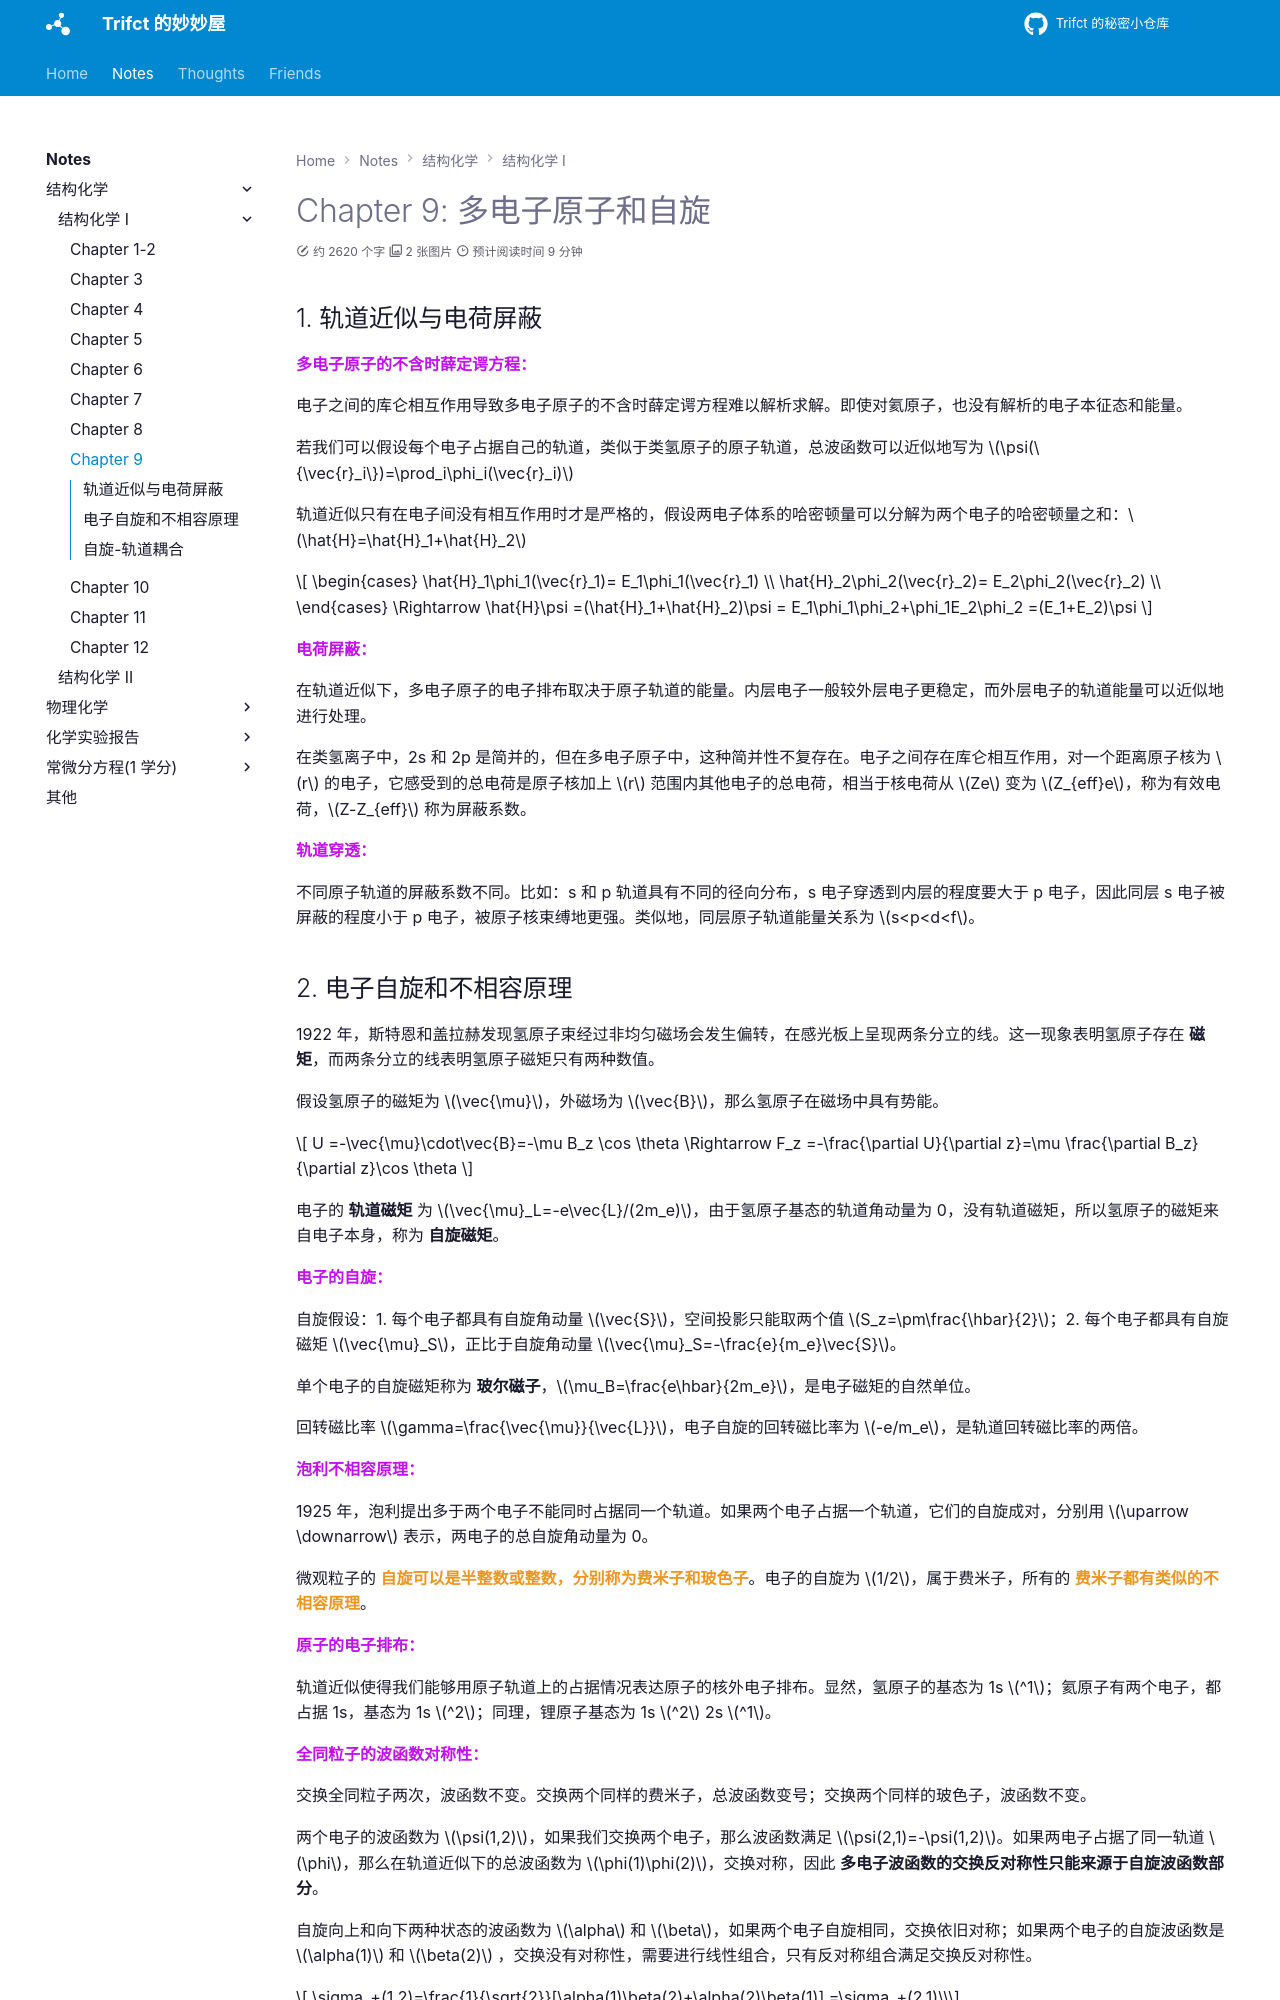

repository: Trifct/Learning · page: notes/结构化学/结构化学 1/Chapter 9/index.html · generator: mkdocs

# Chapter 9: 多电子原子和自旋

## 轨道近似与电荷屏蔽

**<span style="color:#c211ee">多电子原子的不含时薛定谔方程：</span>**

电子之间的库仑相互作用导致多电子原子的不含时薛定谔方程难以解析求解。即使对氦原子，也没有解析的电子本征态和能量。

若我们可以假设每个电子占据自己的轨道，类似于类氢原子的原子轨道，总波函数可以近似地写为 $\psi(\{\vec{r}_i\})=\prod_i\phi_i(\vec{r}_i)$

轨道近似只有在电子间没有相互作用时才是严格的，假设两电子体系的哈密顿量可以分解为两个电子的哈密顿量之和：$\hat{H}=\hat{H}_1+\hat{H}_2$

$$
\begin{cases}
\hat{H}_1\phi_1(\vec{r}_1)= E_1\phi_1(\vec{r}_1) \\
\hat{H}_2\phi_2(\vec{r}_2)= E_2\phi_2(\vec{r}_2) \\
\end{cases} \Rightarrow
\hat{H}\psi =(\hat{H}_1+\hat{H}_2)\psi = E_1\phi_1\phi_2+\phi_1E_2\phi_2 =(E_1+E_2)\psi
$$

**<span style="color:#c211ee">电荷屏蔽：</span>**

在轨道近似下，多电子原子的电子排布取决于原子轨道的能量。内层电子一般较外层电子更稳定，而外层电子的轨道能量可以近似地进行处理。

在类氢离子中，2s 和 2p 是简并的，但在多电子原子中，这种简并性不复存在。电子之间存在库仑相互作用，对一个距离原子核为 $r$ 的电子，它感受到的总电荷是原子核加上 $r$ 范围内其他电子的总电荷，相当于核电荷从 $Ze$ 变为 $Z_{eff}e$，称为有效电荷，$Z-Z_{eff}$ 称为屏蔽系数。

**<span style="color:#c211ee">轨道穿透：</span>**

不同原子轨道的屏蔽系数不同。比如：s 和 p 轨道具有不同的径向分布，s 电子穿透到内层的程度要大于 p 电子，因此同层 s 电子被屏蔽的程度小于 p 电子，被原子核束缚地更强。类似地，同层原子轨道能量关系为 $s<p<d<f$。
